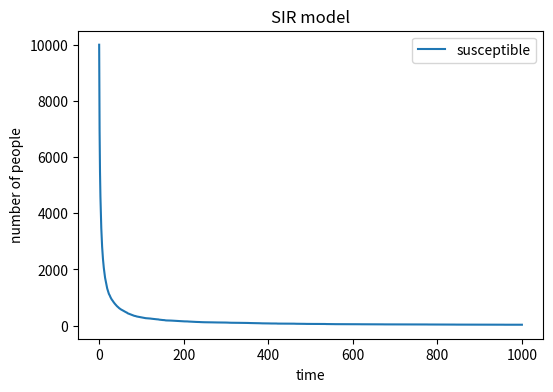

Write Python code to recreate this figure. (Note: this script raises an exception after producing the figure.)
# -*- coding: utf-8 -*-
"""
Created on Wed May  8 11:41:45 2019

@author: lenovo
"""

import numpy as np 
import matplotlib . pyplot as plt
a=9999
b=1
c=0
N=10000
inf_pro=0.3
rec_pro=0.05
sus=np.array([a])
inf=np.array([b])
rec=np.array([c])
pro=a/N
for i in range(0,10):
  a=int(a-i*0.1*N)
  for m in range(1,1001):
    d=np.random.choice(range(2),a,p=[0.3*pro,1-0.3*pro])
    e=np.random.choice(range(2),b,p=[rec_pro,1-rec_pro])
    ninf=np.sum(d==0)
    nrec=np.sum(e==0)
    a-=ninf
    b=b+ninf-nrec
    c+=nrec
    pro=a/N
    sus=np.append(sus,a)
    inf=np.append(inf,b)
    rec=np.append(rec,c)
  plt.figure ( figsize =(6 ,4) , dpi=150)
  plt.title('SIR model')
  plt.plot(sus, label='susceptible')
  plt.legend() 
  plt.xlabel('time')
  plt.ylabel('number of people')
  plt.show()
'''
# plot results
plt.figure ( figsize =(6 ,4) , dpi=150)
plt.title('SIR model')
plt.plot(sus, label='susceptible')
plt.plot(inf, label='infected')
plt.plot(rec,  label='recovered')
plt.legend() 
plt.xlabel('time')
plt.ylabel('number of people')
plt.show()
'''

